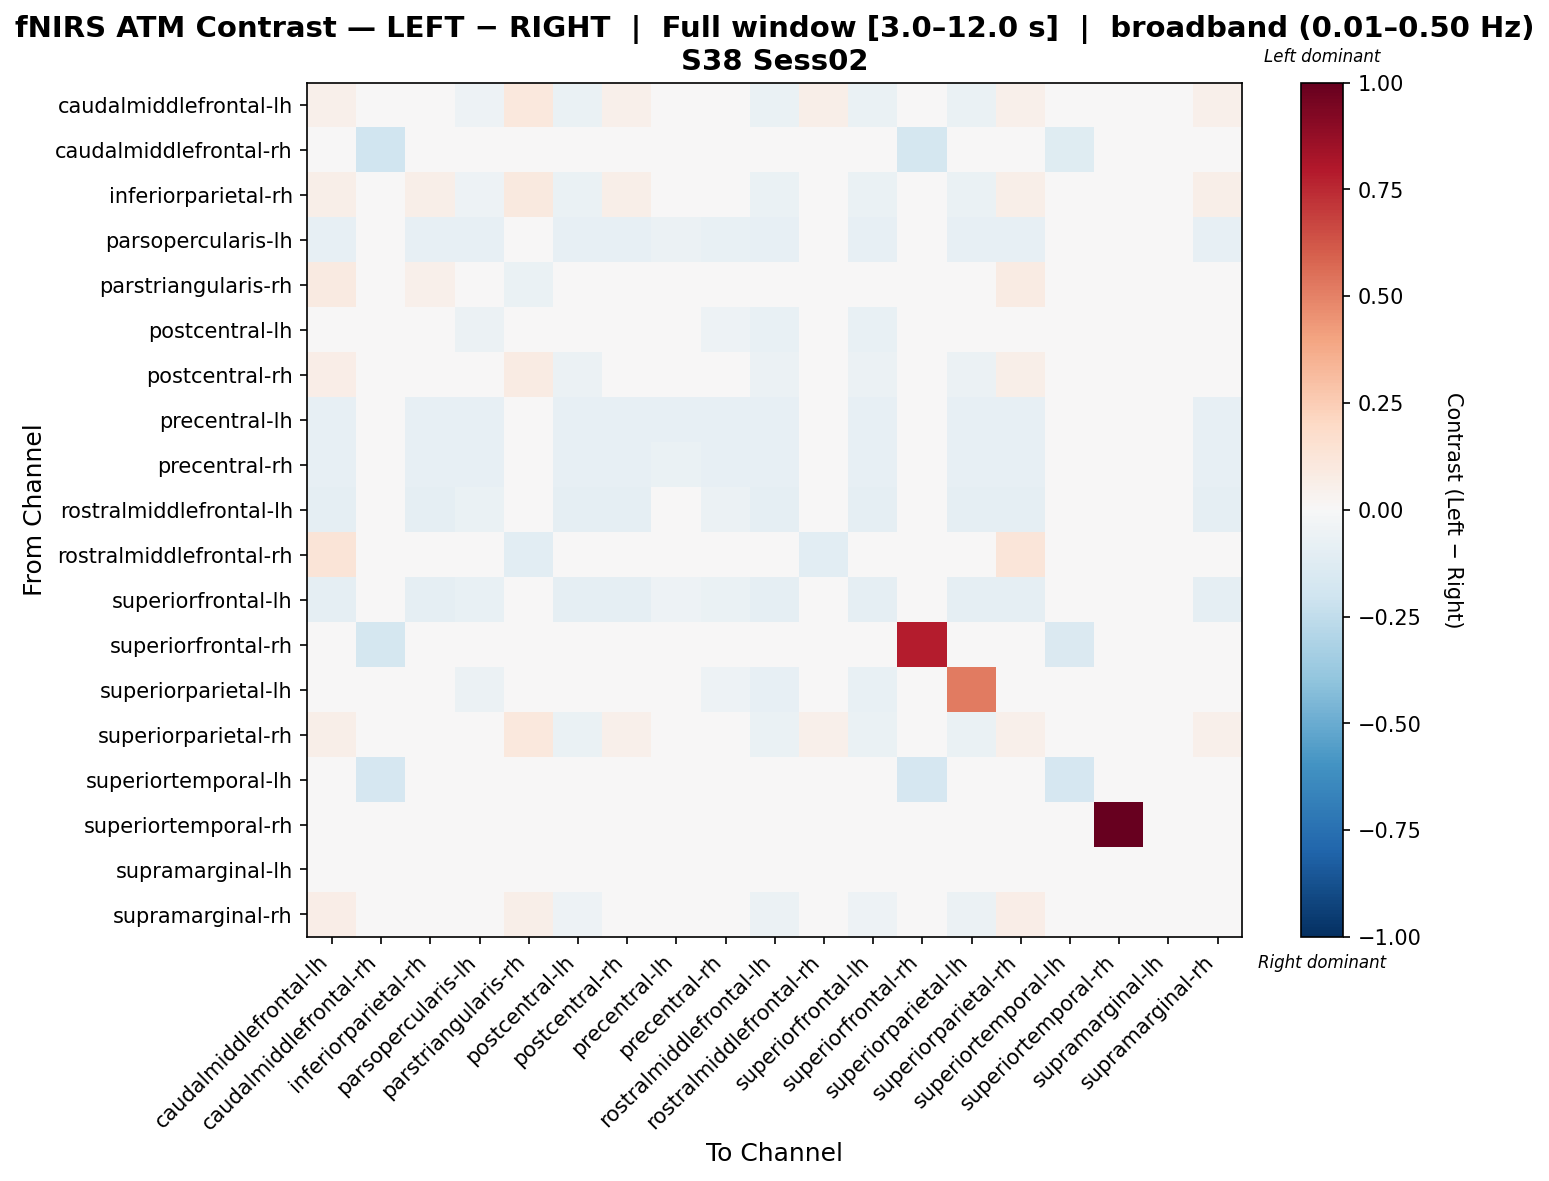

The data file committed next to this chart (first rows):
, caudalmiddlefrontal-lh, caudalmiddlefrontal-rh, inferiorparietal-rh, parsopercularis-lh, parstriangularis-rh, postcentral-lh, postcentral-rh, precentral-lh, precentral-rh, rostralmiddlefrontal-lh, rostralmiddlefrontal-rh, superiorfrontal-lh, superiorfrontal-rh, superiorparietal-lh, superiorparietal-rh, superiortemporal-lh, superiortemporal-rh, supramarginal-lh, supramarginal-rh
caudalmiddlefrontal-lh, 0.05457, 0.0, 0.01835, -0.0504, 0.1045, -0.06689, 0.05457, -0.03627, -0.04471, -0.06744, 0.05655, -0.06416, 0.0, -0.06787, 0.05457, 0.0, 0.0, 0.0, 0.05457
caudalmiddlefrontal-rh, 0.0, -0.2, 0.0, 0.0, 0.0, 0.0, 0.0, 0.0, 0.0, 0.0, 0.0, 0.0, -0.175, 0.0, 0.0, -0.125, 0.0, 0.0, 0.0
inferiorparietal-rh, 0.05491, 0.0, 0.05491, -0.05133, 0.09963, -0.06545, 0.05491, -0.03703, -0.0456, -0.06862, 0.0266, -0.06532, 0.0, -0.06742, 0.05491, 0.0, 0.0, 0.0, 0.05491
parsopercularis-lh, -0.08556, 0.0, -0.08556, -0.08556, -0.005112, -0.08556, -0.08556, -0.06204, -0.07726, -0.08556, 0.0, -0.08556, 0.0, -0.08556, -0.08556, 0.0, 0.0, 0.0, -0.08556
parstriangularis-rh, 0.08824, 0.0, 0.05103, -0.005435, -0.06582, -0.04449, 0.03803, -0.005435, -0.005435, -0.0244, -0.02142, -0.01776, 0.0, -0.03906, 0.08416, 0.0, 0.0, 0.0, -0.0322
postcentral-lh, -0.02716, 0.0, -0.02716, -0.05722, 0.006279, -0.02716, -0.02716, -0.04078, -0.05047, -0.07691, 0.0, -0.07301, 0.0, -0.04494, -0.02716, 0.0, 0.0, 0.0, -0.02716
postcentral-rh, 0.06306, 0.0, 0.02719, -0.04546, 0.08568, -0.05873, 0.04194, -0.03258, -0.04023, -0.06096, 0.03509, -0.05794, 0.0, -0.06027, 0.06125, 0.0, 0.0, 0.0, 0.04194
precentral-lh, -0.08281, 0.0, -0.08281, -0.08281, -0.006234, -0.08281, -0.08281, -0.08281, -0.08281, -0.08281, 0.0, -0.08281, 0.0, -0.08281, -0.08281, 0.0, 0.0, 0.0, -0.08281
precentral-rh, -0.08408, 0.0, -0.08408, -0.08408, -0.005342, -0.08408, -0.08408, -0.06981, -0.08408, -0.08408, 0.0, -0.08408, 0.0, -0.08408, -0.08408, 0.0, 0.0, 0.0, -0.08408
rostralmiddlefrontal-lh, -0.09007, 0.0, -0.09007, -0.06846, -0.01474, -0.09007, -0.09007, -0.04855, -0.0602, -0.09007, 0.0, -0.08745, 0.0, -0.09007, -0.09007, 0.0, 0.0, 0.0, -0.09007
rostralmiddlefrontal-rh, 0.1263, 0.0, 0.04491, 0.0, -0.1043, 0.0, -0.02849, 0.0, 0.0, 0.0, -0.1059, 0.0, 0.0, 0.0, 0.1173, 0.0, 0.0, 0.0, -0.04984
superiorfrontal-lh, -0.08929, 0.0, -0.08929, -0.07162, -0.01139, -0.08929, -0.08929, -0.05056, -0.06281, -0.08929, 0.0, -0.08929, 0.0, -0.08929, -0.08929, 0.0, 0.0, 0.0, -0.08929
superiorfrontal-rh, 0.0, -0.1765, 0.0, 0.0, 0.0, 0.0, 0.0, 0.0, 0.0, 0.0, 0.0, 0.0, 0.7851, 0.0, 0.0, -0.1471, 0.0, 0.03846, 0.0
superiorparietal-lh, -0.0379, 0.0, -0.0379, -0.06019, 0.02287, -0.0379, -0.0379, -0.04285, -0.05305, -0.08094, 0.0, -0.07681, 0.0, 0.5184, -0.0379, 0.0, 0.0, 0.0, -0.0379
superiorparietal-rh, 0.05496, 0.0, 0.01937, -0.04978, 0.1028, -0.06594, 0.05362, -0.03577, -0.04412, -0.06666, 0.05459, -0.0634, 0.0, -0.06697, 0.05362, 0.0, 0.0, 0.0, 0.05362
superiortemporal-lh, 0.0, -0.1667, 0.0, 0.0, 0.0, 0.0, 0.0, 0.0, 0.0, 0.0, 0.0, 0.0, -0.1667, 0.0, 0.0, -0.1667, 0.0, 0.0, 0.0
superiortemporal-rh, 0.0, 0.0, 0.0, 0.0, 0.0, 0.0, 0.0, 0.0, 0.0, 0.0, 0.0, 0.0, 0.0, 0.0, 0.0, 0.0, 1.0, 0.0, 0.0
supramarginal-lh, 0.0, 0.0, 0.0, 0.0, 0.0, 0.0, 0.0, 0.0, 0.0, 0.0, 0.0, 0.0, 0.02941, 0.0, 0.0, 0.0, 0.0, -0.02941, 0.0
supramarginal-rh, 0.06896, 0.0, 0.03207, -0.04212, 0.06082, -0.0536, 0.04808, -0.03019, -0.03727, -0.05647, 0.02986, -0.05367, 0.0, -0.05533, 0.06728, 0.0, 0.0, 0.0, 0.02159
